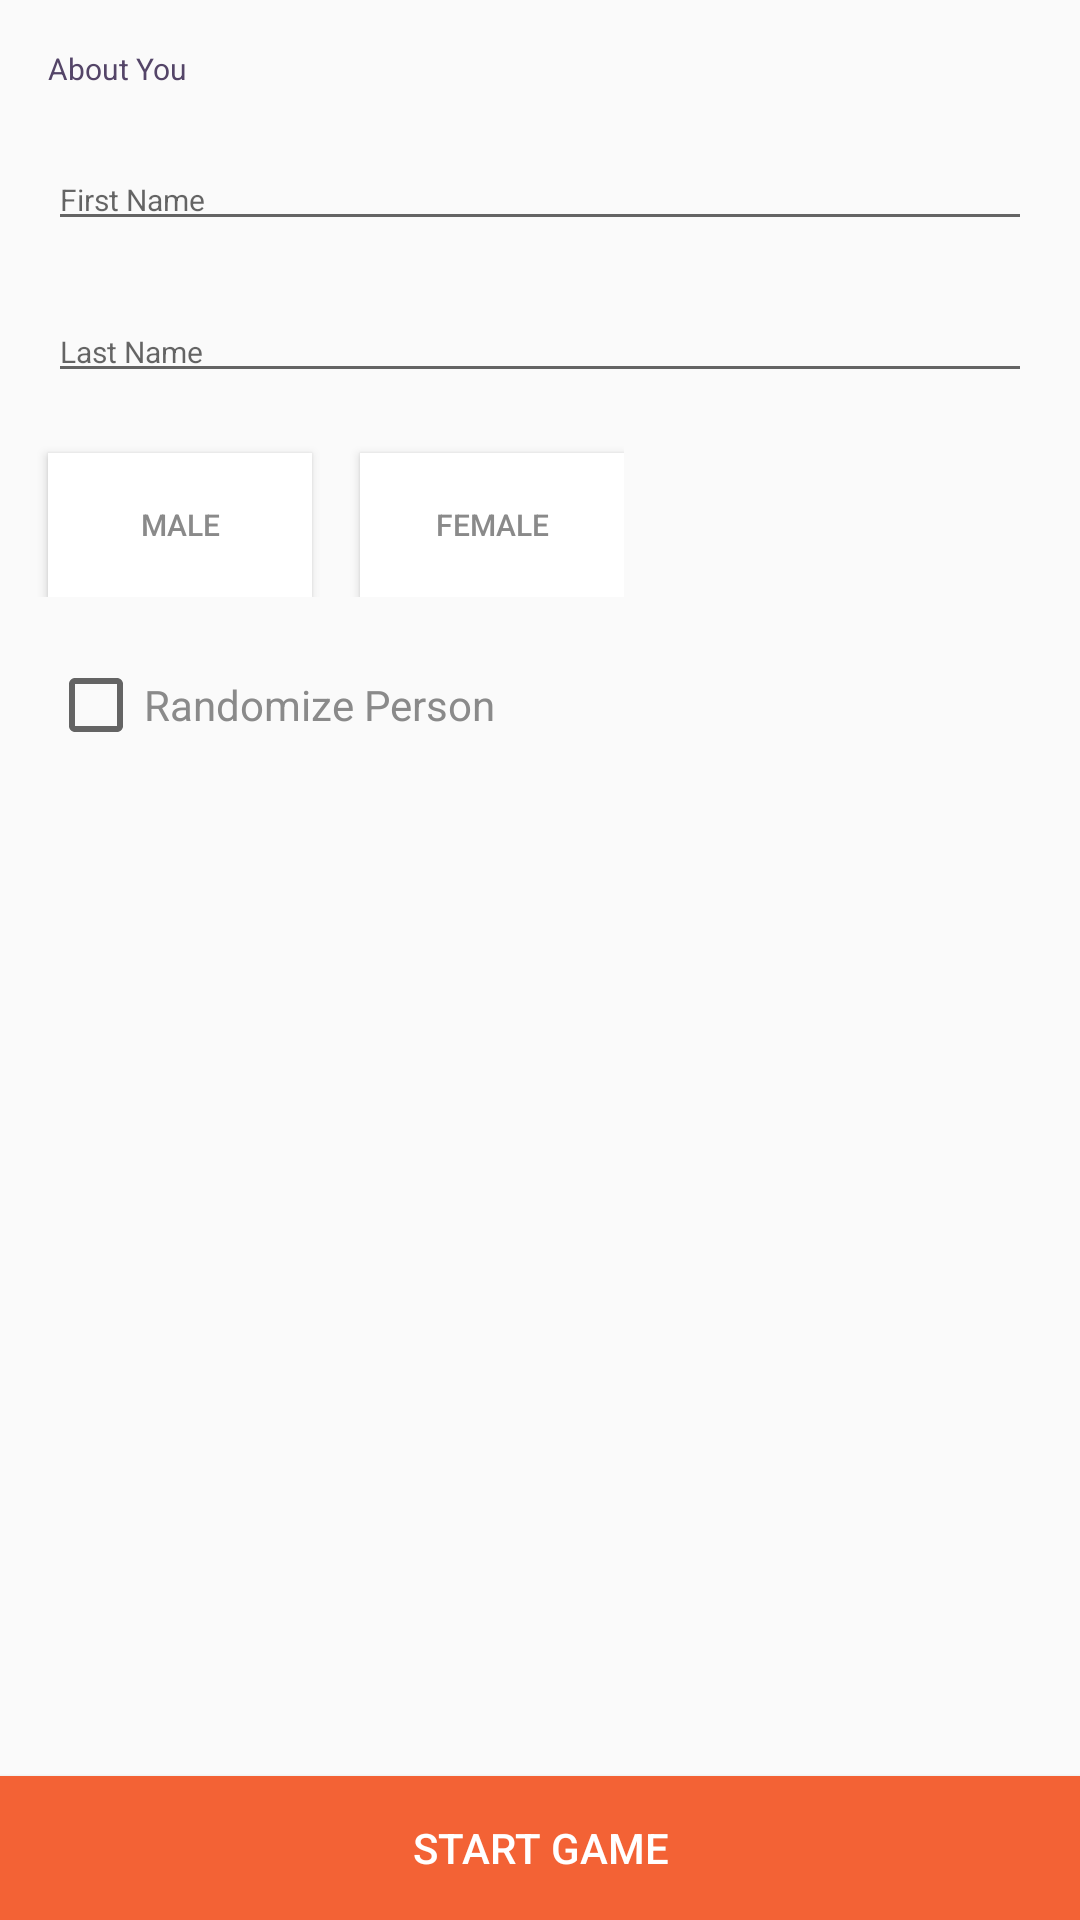

Write the Android layout XML for this screen, with the resource values it uses.
<!-- AndroidManifest.xml: application theme AppTheme -->
<!-- res/layout/activity_input.xml -->
<?xml version="1.0" encoding="utf-8"?>
<RelativeLayout xmlns:android="http://schemas.android.com/apk/res/android"
    xmlns:app="http://schemas.android.com/apk/res-auto"
    xmlns:tools="http://schemas.android.com/tools"
    android:layout_width="match_parent"
    android:layout_height="match_parent"
    tools:context=".inputActivity">

    <LinearLayout
        android:layout_width="match_parent"
        android:layout_height="wrap_content"
        android:orientation="vertical"
        android:paddingBottom="10dp">

        <TextView
            android:layout_width="wrap_content"
            android:layout_height="wrap_content"
            android:layout_marginLeft="16dp"
            android:layout_marginTop="16dp"
            android:fontFamily="sans-serif"
            android:text="About You"
            android:textColor="#544568"
            android:textSize="10sp" />

        <EditText
            android:id="@+id/firstName"
            android:layout_width="match_parent"
            android:layout_height="wrap_content"
            android:layout_marginLeft="16dp"
            android:layout_marginTop="20dp"
            android:layout_marginRight="16dp"
            android:layout_weight="1"
            android:hint="First Name"
            android:inputType="textPersonName"
            android:textColor="#8A8A8A"
            android:textSize="10sp" />

        <EditText
            android:id="@+id/lastName"
            android:layout_width="match_parent"
            android:layout_height="wrap_content"
            android:layout_marginLeft="16dp"
            android:layout_marginTop="20dp"
            android:layout_marginRight="16dp"
            android:layout_weight="1"
            android:hint="Last Name"
            android:inputType="textPersonName"
            android:textColor="#8A8A8A"
            android:textSize="10sp" />

        <LinearLayout
            android:layout_width="wrap_content"
            android:layout_height="wrap_content"
            android:orientation="horizontal">

            <ToggleButton
                android:id="@+id/btnMale"
                android:layout_width="wrap_content"
                android:layout_height="wrap_content"
                android:layout_marginLeft="16dp"
                android:layout_marginTop="20sp"
                android:background="@drawable/gendertoggle"
                android:textColor="#8A8A8A"
                android:textOff="Male"
                android:textOn="Male"
                android:textSize="10sp" />

            <ToggleButton
                android:id="@+id/btnFemale"
                android:layout_width="wrap_content"
                android:layout_height="wrap_content"
                android:layout_marginLeft="16dp"
                android:layout_marginTop="20dp"
                android:background="@drawable/gendertoggle"
                android:textColor="#8A8A8A"
                android:textOff="Female"
                android:textOn="Female"
                android:textSize="10sp" />


        </LinearLayout>

        <CheckBox
            android:id="@+id/randomCheckbox"
            android:layout_width="wrap_content"
            android:layout_height="wrap_content"
            android:layout_marginStart="16dp"
            android:layout_marginLeft="16dp"
            android:layout_marginTop="20dp"
            android:text="Randomize Person"
            android:textColor="#8A8A8A" />

        <TextView
            android:id="@+id/errorTextBox"
            android:layout_width="match_parent"
            android:layout_height="136dp" />
    </LinearLayout>

    <Button
        android:layout_width="match_parent"
        android:layout_height="wrap_content"
        android:layout_alignParentBottom="true"
        android:layout_centerInParent="true"
        android:background="@color/colorAccent"
        android:onClick="beginMainGame"
        android:padding="5dp"
        android:text="Start Game"
        android:textColor="#FFFFFF" />

</RelativeLayout>
<!-- resources referenced by this layout -->
<resources>
  <color name="colorAccent">#F36235</color>
  <!-- drawable gendertoggle (drawable) -->
  <?xml version="1.0" encoding="utf-8"?>
  <selector xmlns:android="http://schemas.android.com/apk/res/android">
      <item android:state_checked="true" android:drawable="@color/colorAccent" />
      <item android:state_checked="false" android:drawable="@drawable/togglebutton_off" />
  </selector>
  <style name="AppTheme" parent="Theme.AppCompat.Light.DarkActionBar">
          
          <item name="colorPrimary">@color/colorPrimary</item>
          <item name="colorPrimaryDark">@color/colorPrimaryDark</item>
          <item name="colorAccent">@color/colorAccent</item>
      </style>
  <!-- drawable togglebutton_off (drawable) -->
  <?xml version="1.0" encoding="utf-8"?>
  <shape xmlns:android="http://schemas.android.com/apk/res/android"
      android:shape="rectangle">
      <solid
          android:color="#fff" />
  </shape>
  <color name="colorPrimary">#478BCA</color>
  <color name="colorPrimaryDark">#1B2759</color>
</resources>
